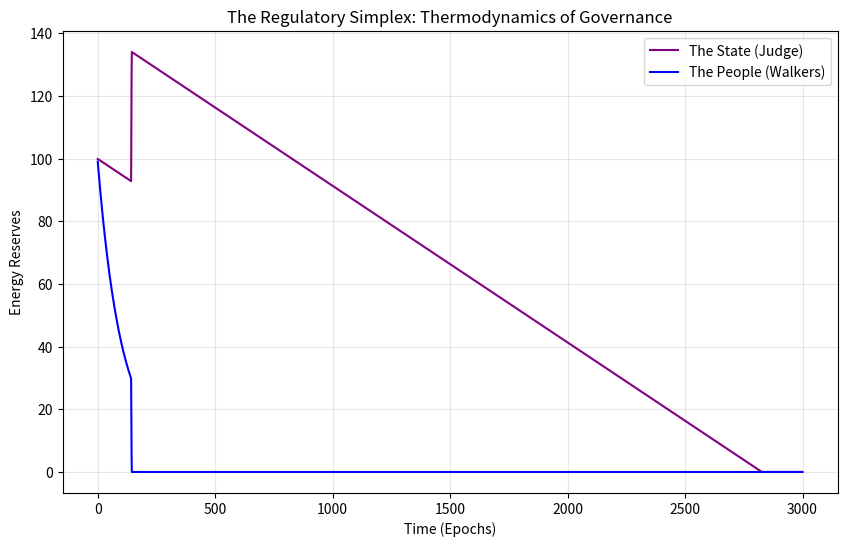

This figure's Python source:
"""
The Digital State: An Entropic Political Economy Simulation
Protocol I from 'The Thermodynamics of Mind'
"""
import numpy as np
import matplotlib.pyplot as plt

# --- CONFIGURATION ---
CONFIG = {
    'EPISODES': 3000,
    'START_ENERGY': 100.0,
    'METABOLIC_RATE': 0.1,     
    'JUDGE_BMR': 0.05,         # Cost of the State
    'FINE_MULTIPLIER': 15.0,   # Severity of Law
    'FRICTION_LOSS': 0.3,      # Bureaucracy cost
    'LIE_COST': 0.15,
    'LAMBDA_MAX': 2.5,
    'LAMBDA_MIN': 0.01,
}

def run_simulation():
    print(f"--- ENTROPIC RL: THE DIGITAL STATE (RECOVERY PATCH) ---")
    print("Simulating the rise and fall of a thermodynamic government...")
    
    # State Variables
    judge_energy = CONFIG['START_ENERGY']
    walker_energies = [CONFIG['START_ENERGY'], CONFIG['START_ENERGY']]
    
    history_je = []
    history_we = []
    
    for ep in range(CONFIG['EPISODES']):
        # 1. Citizen Behavior (Walkers)
        for i in range(2):
            norm_e = max(0, walker_energies[i] / 100.0)
            
            # Metabolism (Base + Entropy Cost)
            # Citizens lose a tiny bit more energy as they get richer (Entropy tax)
            entropy_tax = 0.01 * walker_energies[i] if walker_energies[i] > 0 else 0
            walker_energies[i] -= (CONFIG['METABOLIC_RATE'] + entropy_tax)
            
            # Production (Working)
            if walker_energies[i] > 0:
                walker_energies[i] += 0.18 # Slightly boosted production to offset entropy tax
            
            # The Lie Calculation
            honesty = 1.0 if norm_e > 0.3 else 0.2
            
            # 2. State Intervention (The Judge)
            dissonance = (1.0 - honesty)
            
            # Panic Tax: As Judge Energy drops, Fine Multiplier increases
            # This models the State becoming more coercive as it starves.
            current_multiplier = CONFIG['FINE_MULTIPLIER']
            if judge_energy < 50:
                current_multiplier *= 1.5 # Panic Surcharge
            
            if dissonance > 0.1:
                # Levy Fine (Only if Citizens have energy)
                fine_amount = dissonance * current_multiplier
                # CANNOT extract more than the citizen possesses
                actual_fine = min(walker_energies[i], fine_amount)
                
                if actual_fine > 0:
                    walker_energies[i] -= actual_fine
                    
                    # Tax Collection
                    tax = actual_fine * (1.0 - CONFIG['FRICTION_LOSS'])
                    judge_energy += tax
            
            # Floor check for Citizen
            walker_energies[i] = max(0, walker_energies[i])
        
        # 3. State Metabolism & Floor
        judge_energy -= CONFIG['JUDGE_BMR']
        judge_energy = max(0, judge_energy) # The Floor
        
        # Recording
        history_je.append(judge_energy)
        history_we.append(np.mean(walker_energies))
        
        if ep % 500 == 0:
            print(f"Year {ep} | State Energy: {judge_energy:.1f} | Citizen Energy: {np.mean(walker_energies):.1f}")

    # Plotting
    plt.figure(figsize=(10, 6))
    plt.plot(history_je, label='The State (Judge)', color='purple')
    plt.plot(history_we, label='The People (Walkers)', color='blue')
    plt.title("The Regulatory Simplex: Thermodynamics of Governance")
    plt.xlabel("Time (Epochs)")
    plt.ylabel("Energy Reserves")
    plt.legend()
    plt.grid(True, alpha=0.3)
    print("\n[COMPLETE] Close graph to finish.")
    plt.show()

if __name__ == "__main__":
    run_simulation()
